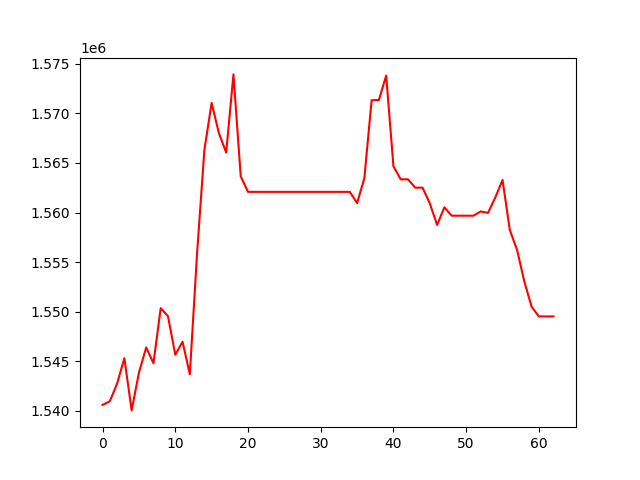

Values plotted in this chart, from the file beside it:
, 0
0, 1540609
1, 1540978
2, 1542749
3, 1545317
4, 1540055
5, 1543842
6, 1546398
7, 1544808
8, 1550365
9, 1549547
10, 1545664
11, 1546977
12, 1543701
13, 1555914
14, 1566270
15, 1571053
16, 1567990
17, 1566043
18, 1573922
19, 1563646
20, 1562082
21, 1562082
22, 1562082
23, 1562082
24, 1562082
25, 1562082
26, 1562082
27, 1562082
28, 1562082
29, 1562082
30, 1562082
31, 1562082
32, 1562082
33, 1562082
34, 1562082
35, 1560948
36, 1563468
37, 1571320
38, 1571339
39, 1573808
40, 1564651
41, 1563346
42, 1563346
43, 1562502
44, 1562507
45, 1560924
46, 1558742
47, 1560525
48, 1559680
49, 1559680
50, 1559680
51, 1559680
52, 1560109
53, 1559962
54, 1561513
55, 1563279
56, 1558233
57, 1556228
58, 1553024
59, 1550494
... 3 more rows
